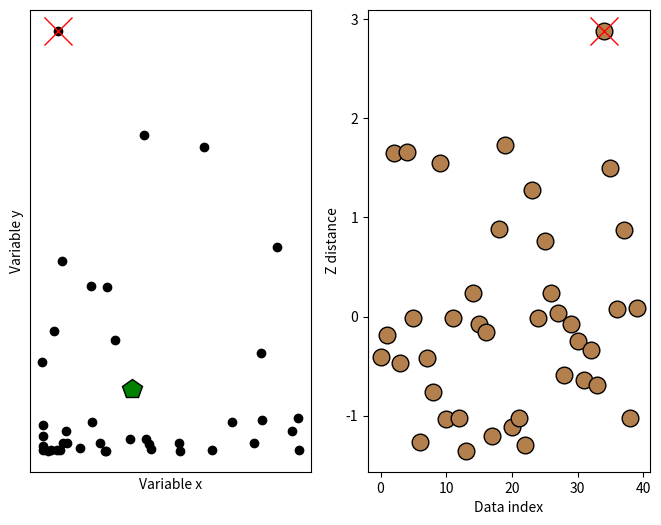

Reproduce this figure in Python.
#!/usr/bin/env python
# coding: utf-8

# # COURSE: Master statistics and machine learning: Intuition, Math, code
# ##### COURSE URL: udemy.com/course/statsml_x/?couponCode=202304 
# ## SECTION: Data normalizations and outliers
# ### VIDEO: Euclidean distance for outlier removal
# [redacted]

# In[ ]:


import numpy as np
import matplotlib.pyplot as plt


# In[ ]:


## create some data

N = 40

# two-dimensional data
d1 = np.exp(-abs(np.random.randn(N)*3))
d2 = np.exp(-abs(np.random.randn(N)*5))
datamean = [ np.mean(d1), np.mean(d2) ]


# compute distance of each point to the mean
ds = np.zeros(N)
for i in range(N):
    ds[i] = np.sqrt( (d1[i]-datamean[0])**2 + (d2[i]-datamean[1])**2 )
    

# convert to z (don't need the original data)
ds = (ds-np.mean(ds)) / np.std(ds)





# plot the data
fig,ax = plt.subplots(1,2,figsize=(8,6))

ax[0].plot(d1,d2,'ko',markerfacecolor='k')
ax[0].set_xticks([])
ax[0].set_yticks([])
ax[0].set_xlabel('Variable x')
ax[0].set_ylabel('Variable y')

# plot the multivariate mean
ax[0].plot(datamean[0],datamean[1],'kp',markerfacecolor='g',markersize=15)

# then plot those distances
ax[1].plot(ds,'ko',markerfacecolor=[.7, .5, .3],markersize=12)
ax[1].set_xlabel('Data index')
ax[1].set_ylabel('Z distance')


# In[ ]:


## now for the thresholding

# threshold in standard deviation units
distanceThresh = 2.5

# find the offending points
oidx = np.where(ds>distanceThresh)[0]

print(oidx)


# and cross those out
ax[1].plot(oidx,ds[oidx],'x',color='r',markersize=20)
ax[0].plot(d1[oidx],d2[oidx],'x',color='r',markersize=20)

fig

